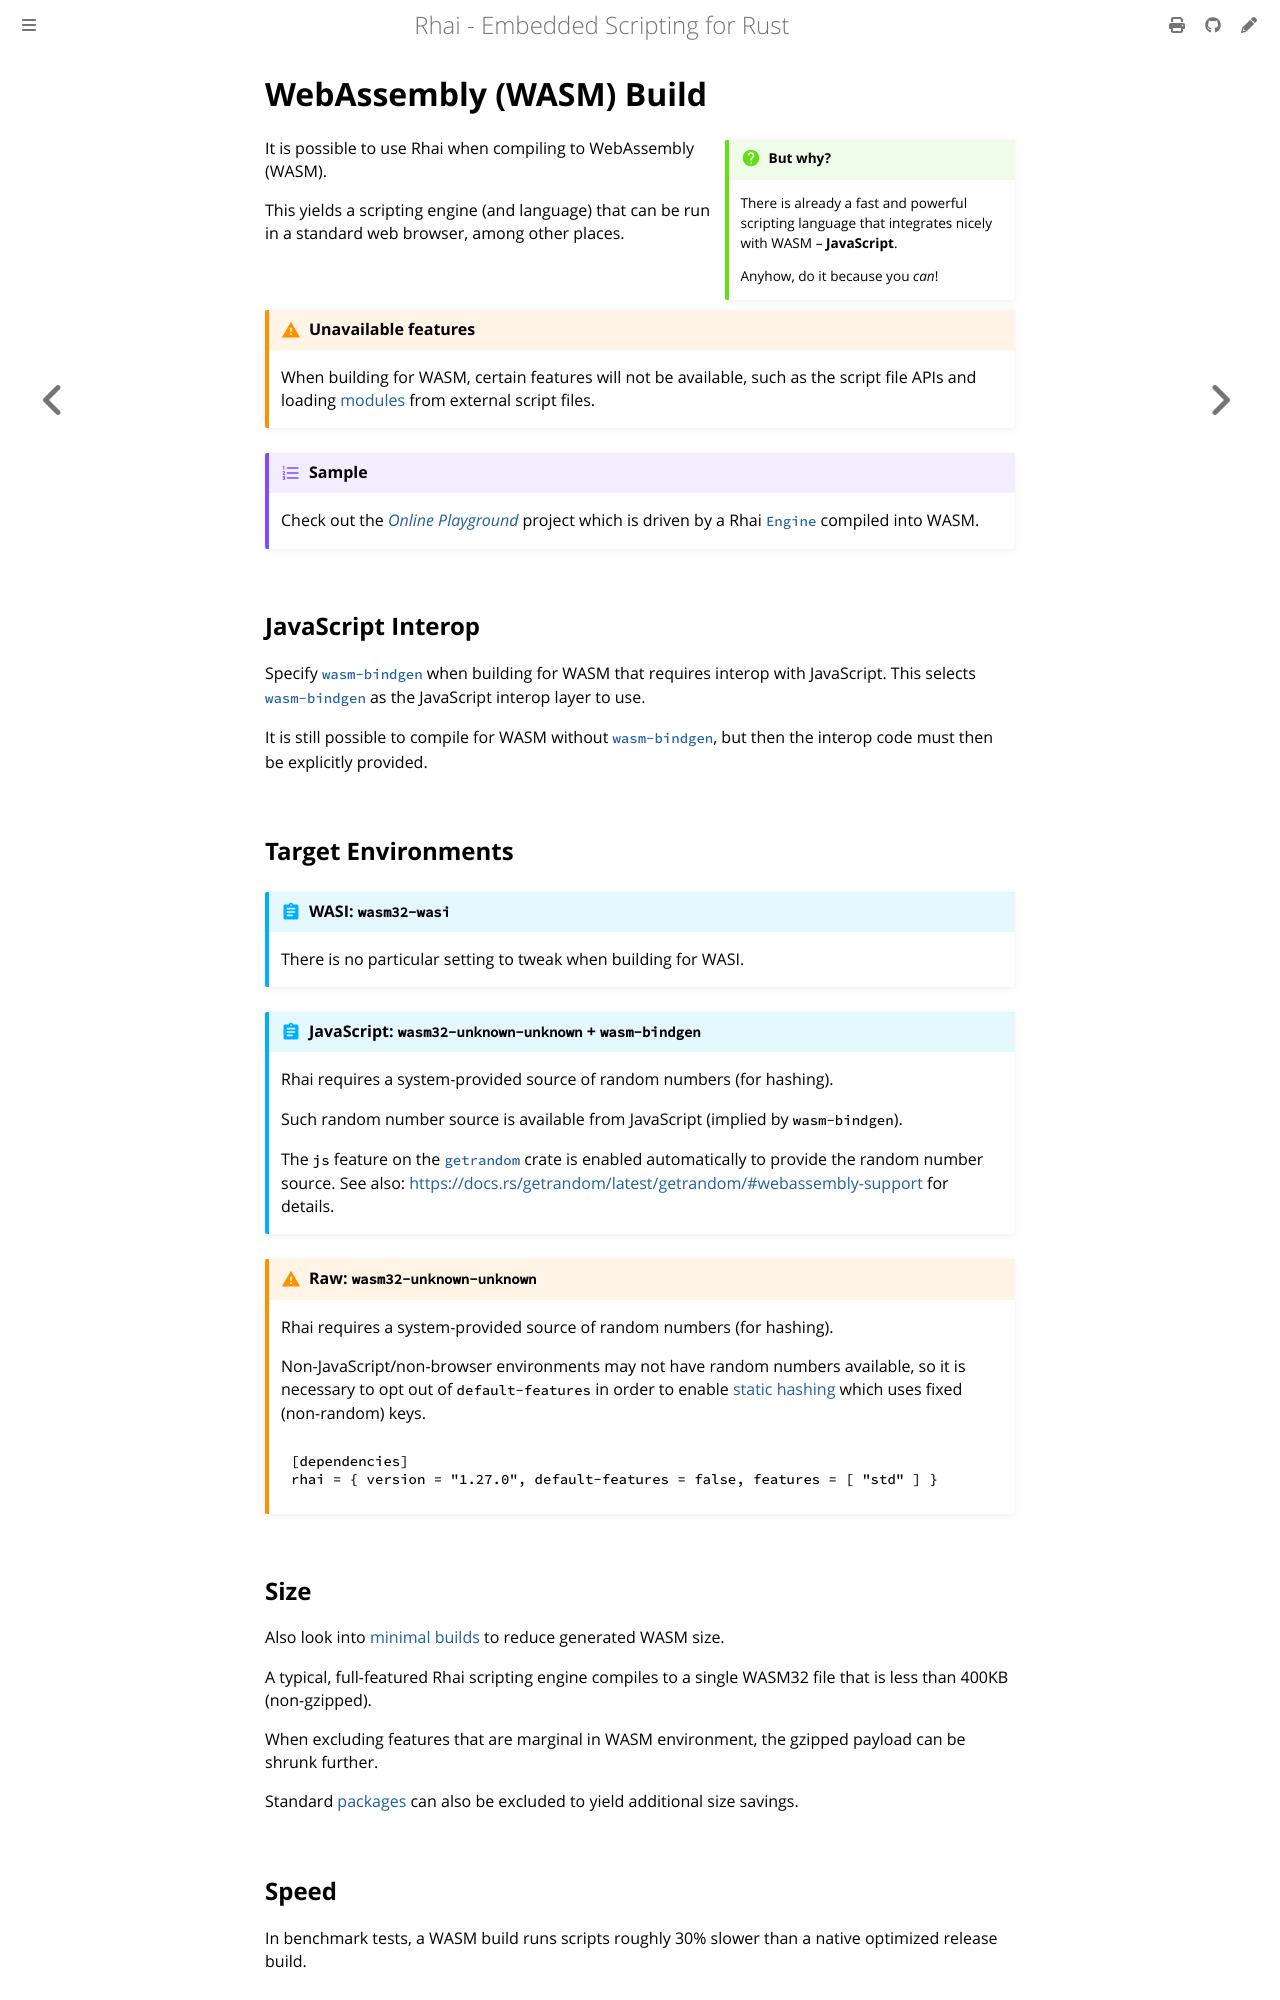

repository: rhaiscript/book · page: start/builds/wasm.html · generator: mdbook

WebAssembly (WASM) Build
========================

{{#include ../../links.md}}

```admonish question.side.wide "But why?"

There is already a fast and powerful scripting language that integrates nicely with WASM &ndash; **JavaScript**.

Anyhow, do it because you _can_!
```

It is possible to use Rhai when compiling to WebAssembly (WASM).

This yields a scripting engine (and language) that can be run in a standard web browser,
among other places.

```admonish warning "Unavailable features"

When building for WASM, certain features will not be available,
such as the script file APIs and loading [modules] from external script files.
```

```admonish example "Sample"

Check out the [_Online Playground_]({{rootUrl}}/tools/playground.md) project which is driven
by a Rhai [`Engine`] compiled into WASM.
```


JavaScript Interop
------------------

Specify [`wasm-bindgen`] when building for WASM that requires interop with JavaScript.
This selects [`wasm-bindgen`] as the JavaScript interop layer to use.

It is still possible to compile for WASM without [`wasm-bindgen`], but then the interop code must
then be explicitly provided.


Target Environments
-------------------

~~~admonish abstract "WASI: `wasm32-wasi`"

There is no particular setting to tweak when building for WASI.
~~~

~~~admonish abstract "JavaScript: `wasm32-unknown-unknown` + `wasm-bindgen`"

Rhai requires a system-provided source of random numbers (for hashing).

Such random number source is available from JavaScript (implied by `wasm-bindgen`).

The `js` feature on the [`getrandom`](https://crates.io/crates/getrandom) crate is
enabled automatically to provide the random  number source.
See also: <https://docs.rs/getrandom/latest/getrandom/#webassembly-support> for details.
~~~

~~~admonish warning "Raw: `wasm32-unknown-unknown`"

Rhai requires a system-provided source of random numbers (for hashing).

Non-JavaScript/non-browser environments may not have random numbers available, so it is necessary to
opt out of `default-features` in order to enable [static hashing] which uses fixed (non-random) keys.

```toml
[dependencies]
rhai = { version = "{{version}}", default-features = false, features = [ "std" ] }
```
~~~


Size
----

Also look into [minimal builds] to reduce generated WASM size.

A typical, full-featured Rhai scripting engine compiles to a single WASM32 file that is less than
400KB (non-gzipped).

When excluding features that are marginal in WASM environment, the gzipped payload can be shrunk further.

Standard [packages][built-in packages] can also be excluded to yield additional size savings.


Speed
-----

In benchmark tests, a WASM build runs scripts roughly 30% slower than a native optimized release build.
